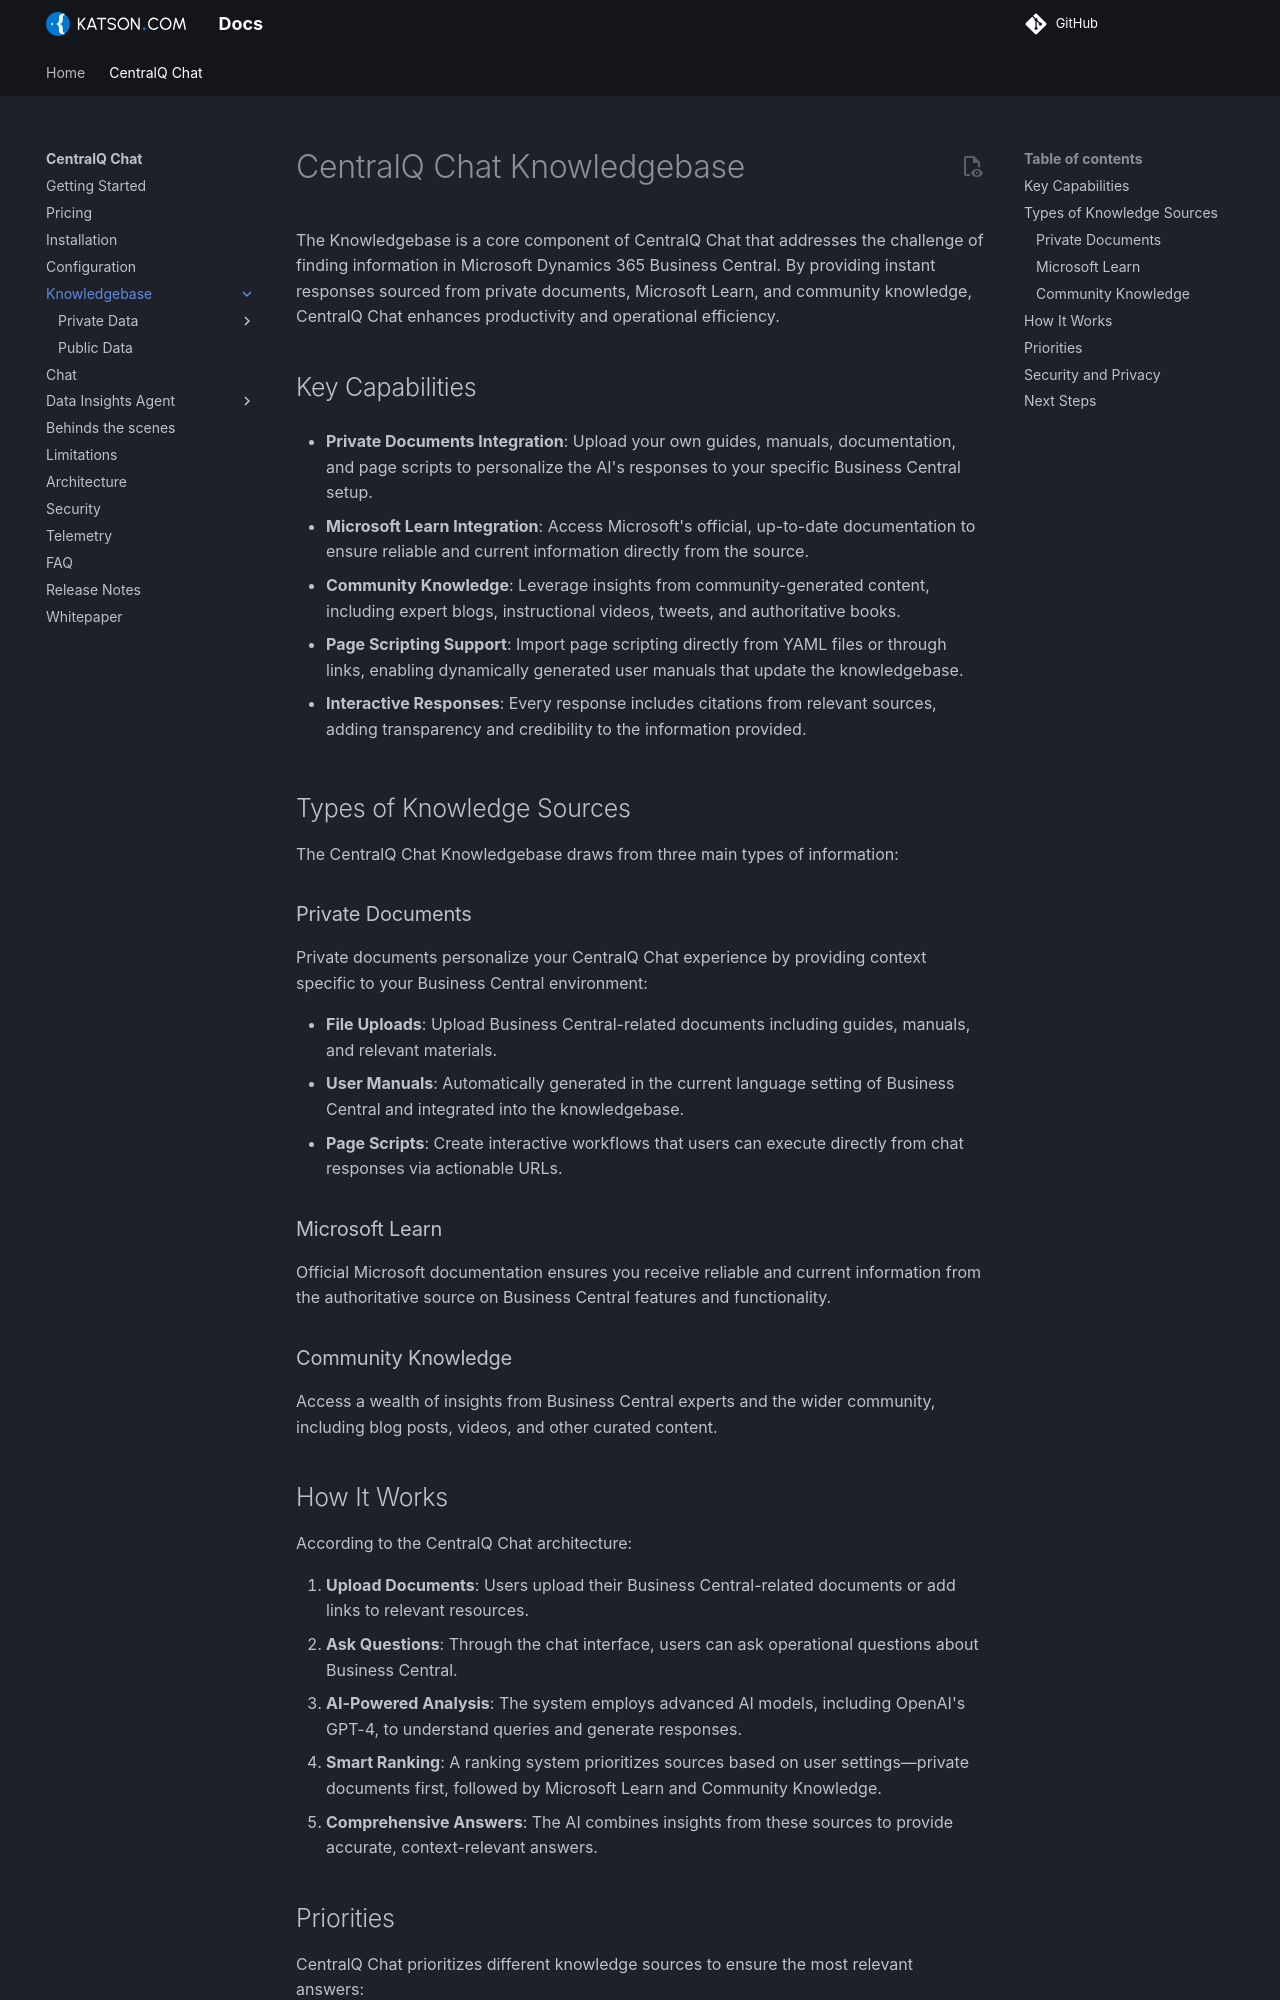

repository: Katson-com/docs · page: centralq-chat/knowledgebase/index.html · generator: mkdocs

# CentralQ Chat Knowledgebase

The Knowledgebase is a core component of CentralQ Chat that addresses the challenge of finding information in Microsoft Dynamics 365 Business Central. By providing instant responses sourced from private documents, Microsoft Learn, and community knowledge, CentralQ Chat enhances productivity and operational efficiency.

## Key Capabilities

- **Private Documents Integration**: Upload your own guides, manuals, documentation, and page scripts to personalize the AI's responses to your specific Business Central setup.

- **Microsoft Learn Integration**: Access Microsoft's official, up-to-date documentation to ensure reliable and current information directly from the source.

- **Community Knowledge**: Leverage insights from community-generated content, including expert blogs, instructional videos, tweets, and authoritative books.

- **Page Scripting Support**: Import page scripting directly from YAML files or through links, enabling dynamically generated user manuals that update the knowledgebase.

- **Interactive Responses**: Every response includes citations from relevant sources, adding transparency and credibility to the information provided.

## Types of Knowledge Sources

The CentralQ Chat Knowledgebase draws from three main types of information:

### Private Documents

Private documents personalize your CentralQ Chat experience by providing context specific to your Business Central environment:

- **File Uploads**: Upload Business Central-related documents including guides, manuals, and relevant materials.
- **User Manuals**: Automatically generated in the current language setting of Business Central and integrated into the knowledgebase.
- **Page Scripts**: Create interactive workflows that users can execute directly from chat responses via actionable URLs.

### Microsoft Learn

Official Microsoft documentation ensures you receive reliable and current information from the authoritative source on Business Central features and functionality.

### Community Knowledge

Access a wealth of insights from Business Central experts and the wider community, including blog posts, videos, and other curated content.

## How It Works

According to the CentralQ Chat architecture:

1. **Upload Documents**: Users upload their Business Central-related documents or add links to relevant resources.
2. **Ask Questions**: Through the chat interface, users can ask operational questions about Business Central.
3. **AI-Powered Analysis**: The system employs advanced AI models, including OpenAI's GPT-4, to understand queries and generate responses.
4. **Smart Ranking**: A ranking system prioritizes sources based on user settings—private documents first, followed by Microsoft Learn and Community Knowledge.
5. **Comprehensive Answers**: The AI combines insights from these sources to provide accurate, context-relevant answers.
